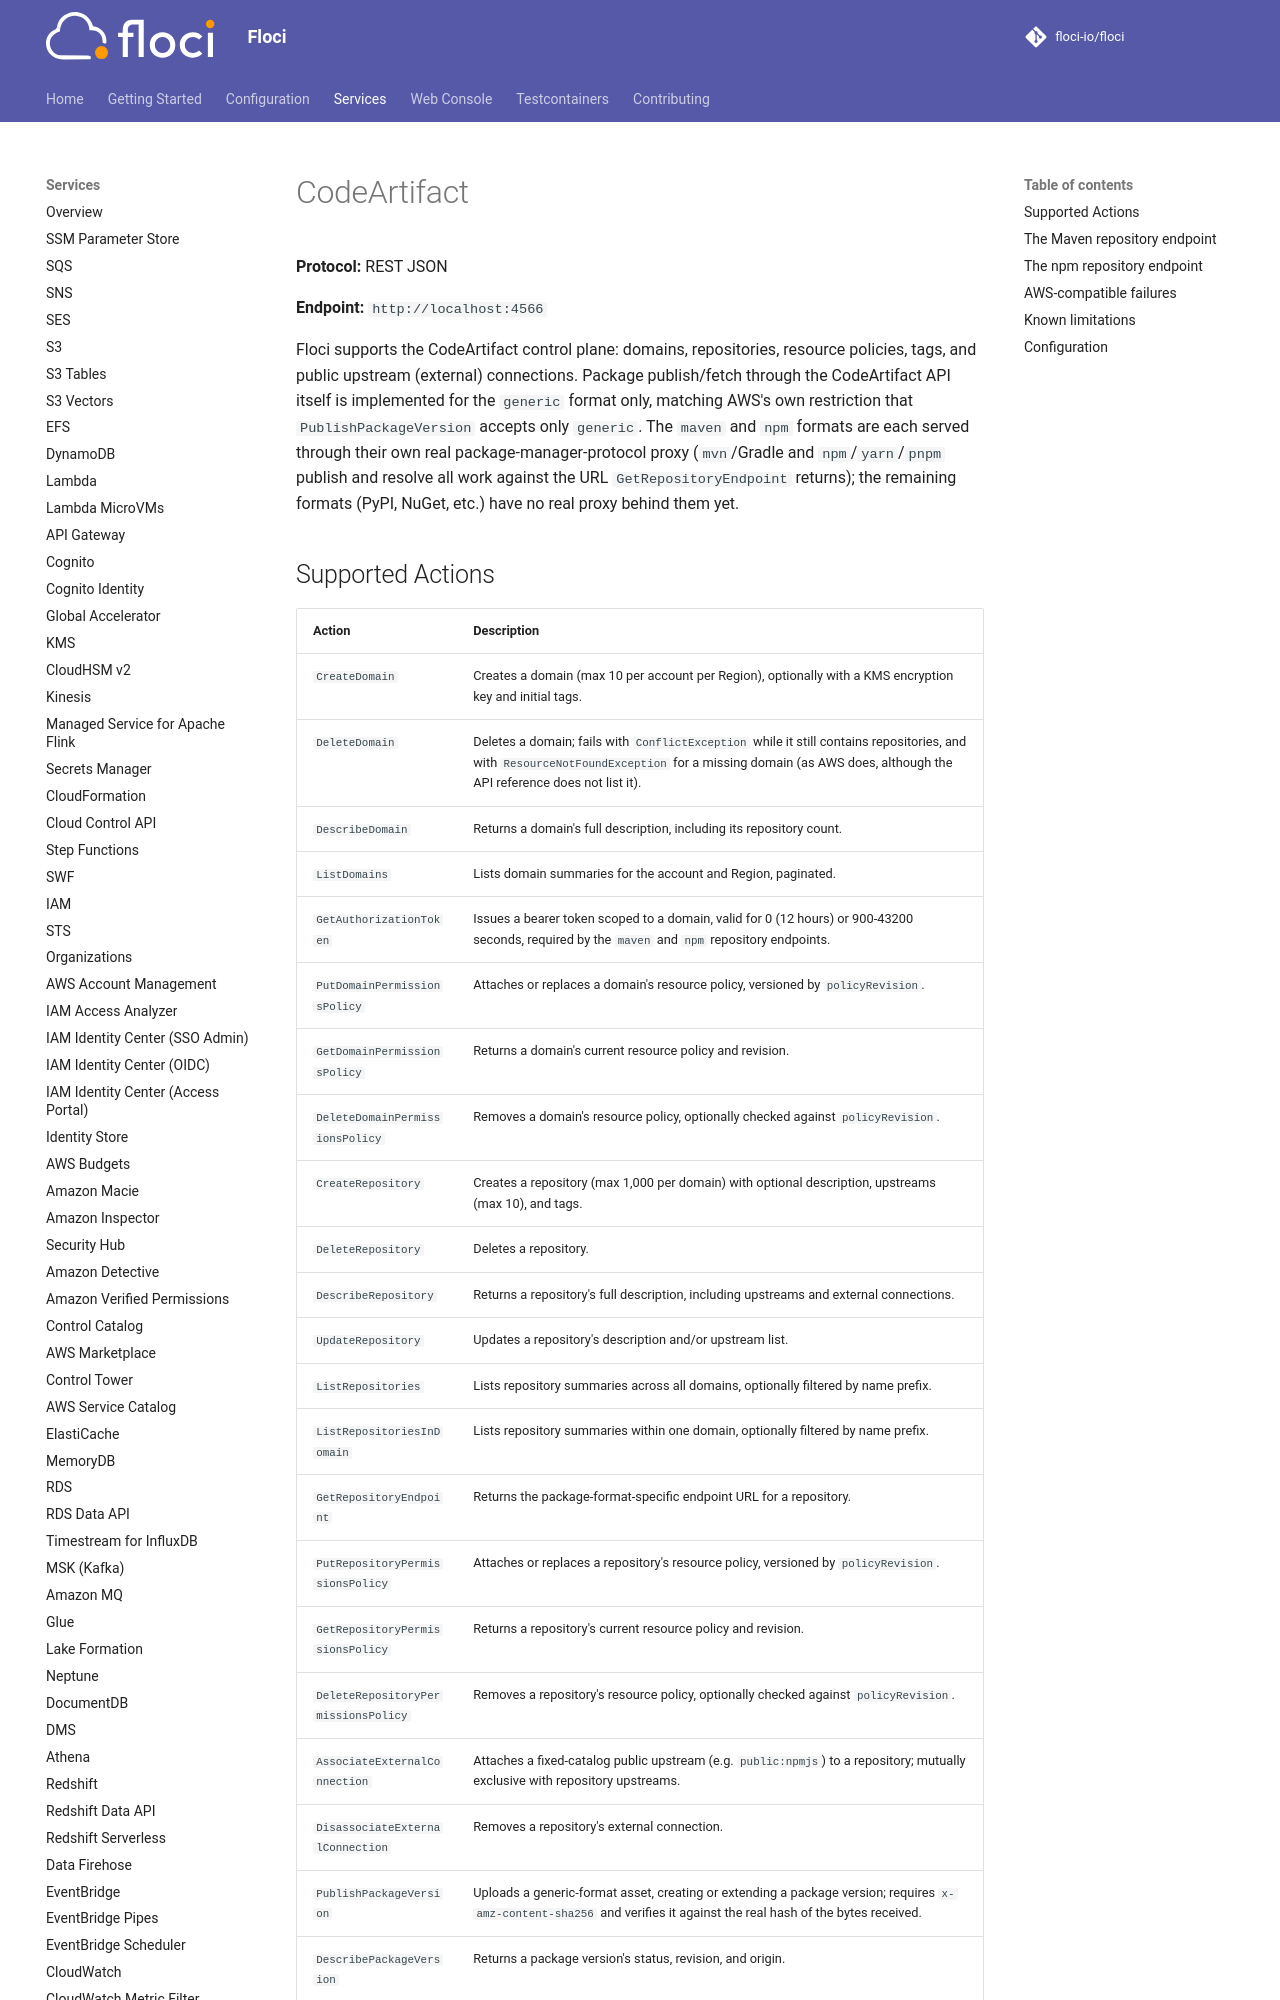

repository: ocelhq/floci · page: services/codeartifact/index.html · generator: mkdocs

# CodeArtifact

**Protocol:** REST JSON

**Endpoint:** `http://localhost:4566`

Floci supports the CodeArtifact control plane: domains, repositories, resource policies, tags,
and public upstream (external) connections. Package publish/fetch through the CodeArtifact API
itself is implemented for the `generic` format only, matching AWS's own restriction that
`PublishPackageVersion` accepts only `generic`. The `maven` and `npm` formats are each served
through their own real package-manager-protocol proxy (`mvn`/Gradle and `npm`/`yarn`/`pnpm`
publish and resolve all work against the URL `GetRepositoryEndpoint` returns); the remaining
formats (PyPI, NuGet, etc.) have no real proxy behind them yet.
